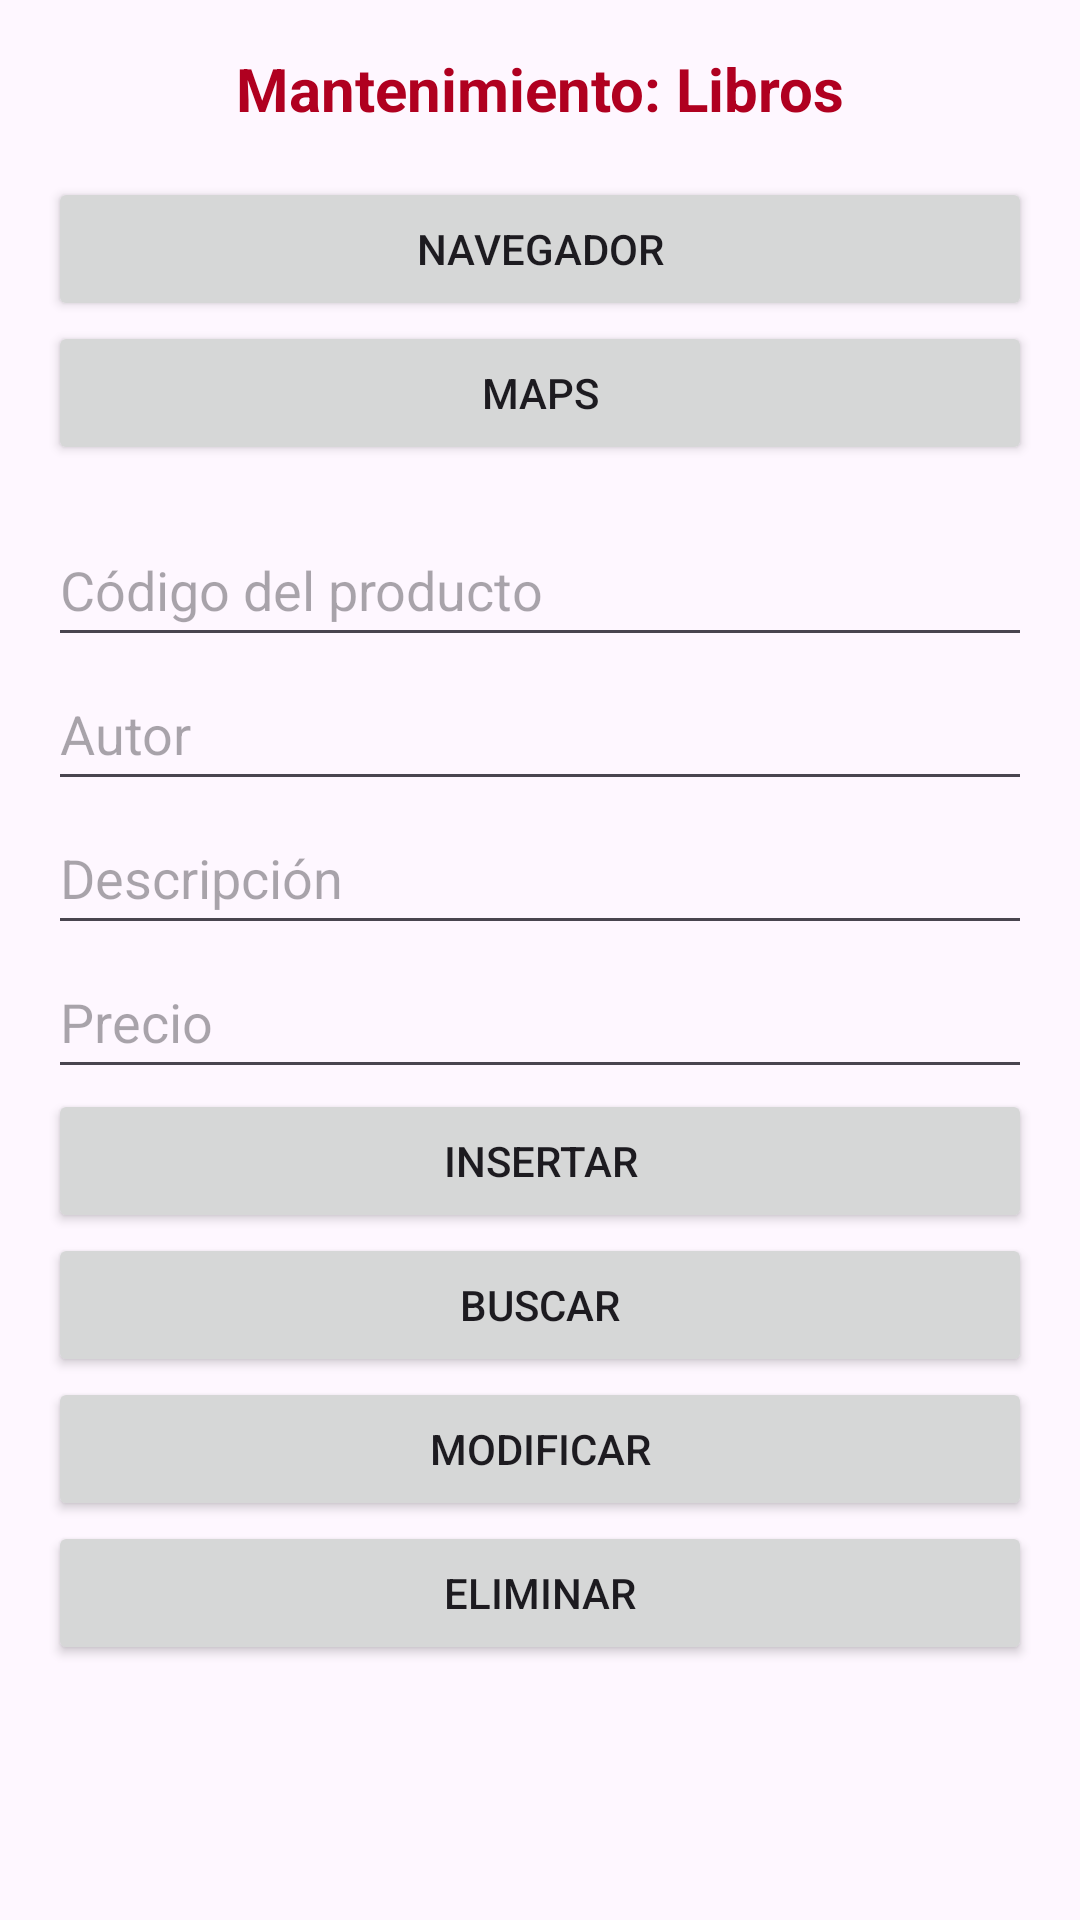

Write the Android layout XML for this screen, with the resource values it uses.
<!-- AndroidManifest.xml: application theme Theme.Android_App_003 -->
<!-- res/layout/activity_second.xml -->
<?xml version="1.0" encoding="utf-8"?>
<LinearLayout xmlns:android="http://schemas.android.com/apk/res/android"
    xmlns:app="http://schemas.android.com/apk/res-auto"
    xmlns:tools="http://schemas.android.com/tools"
    android:id="@+id/main"
    android:layout_width="match_parent"
    android:layout_height="match_parent"
    android:orientation="vertical"
    android:padding="16dp"
    tools:context="presentation.SecondActivity">

    <TextView
        android:id="@+id/textViewTitleActivity"
        android:layout_width="match_parent"
        android:layout_height="wrap_content"
        android:paddingBottom="16dp"
        android:text="@string/textView_title_activity"
        android:textAlignment="center"
        android:textColor="@color/design_default_color_error"
        android:textSize="20sp"
        android:textStyle="bold" />

    <Button
        android:id="@+id/buttonBrowserClic"
        android:layout_width="match_parent"
        android:layout_height="wrap_content"
        android:text="@string/buttonBrouserClic"
        android:onClick="buttonBrouserClic"
        tools:ignore="VisualLintButtonSize" />

    <Button
        android:id="@+id/buttonMaps"
        android:layout_width="match_parent"
        android:layout_height="wrap_content"
        android:text="@string/button_maps"
        android:onClick="buttonMapsClic"
        android:layout_marginBottom="16dp"
        tools:ignore="VisualLintButtonSize" />

    <EditText
        android:id="@+id/editTextCode"
        android:layout_width="match_parent"
        android:layout_height="wrap_content"
        android:hint="@string/editText_code_hint"
        android:inputType="number"
        android:minHeight="48dp" />

    <EditText
        android:id="@+id/editTextAuthor"
        android:layout_width="match_parent"
        android:layout_height="wrap_content"
        android:hint="@string/editText_author_hint"
        android:inputType="text"
        android:minHeight="48dp" />

    <EditText
        android:id="@+id/editTextDescription"
        android:layout_width="match_parent"
        android:layout_height="wrap_content"
        android:hint="@string/editText_description_hint"
        android:inputType="text"
        android:minHeight="48dp" />

    <EditText
        android:id="@+id/editTextPrice"
        android:layout_width="match_parent"
        android:layout_height="wrap_content"
        android:hint="@string/editText_price_hint"
        android:inputType="numberDecimal"
        android:minHeight="48dp" />

    <Button
        android:id="@+id/buttonInsert"
        android:layout_width="match_parent"
        android:layout_height="wrap_content"
        android:text="@string/button_insert_text"
        android:onClick="buttonInsertClic"
        tools:ignore="VisualLintButtonSize" />

    <Button
        android:id="@+id/buttonSearch"
        android:layout_width="match_parent"
        android:layout_height="wrap_content"
        android:text="@string/button_search_text"
        android:onClick="buttonSearchClic"
        tools:ignore="VisualLintButtonSize" />

    <Button
        android:id="@+id/buttonModified"
        android:layout_width="match_parent"
        android:layout_height="wrap_content"
        android:text="@string/button_modify_text"
        android:onClick="buttonModifiedClic"
        tools:ignore="VisualLintButtonSize" />

    <Button
        android:id="@+id/buttonDelete"
        android:layout_width="match_parent"
        android:layout_height="wrap_content"
        android:text="@string/button_delete_text"
        android:onClick="buttonDeleteClic"
        tools:ignore="VisualLintButtonSize" />

</LinearLayout>
<!-- resources referenced by this layout -->
<resources>
  <string name="buttonBrouserClic">Navegador</string>
  <string name="button_delete_text">Eliminar</string>
  <string name="button_insert_text">Insertar</string>
  <string name="button_maps">Maps</string>
  <string name="button_modify_text">Modificar</string>
  <string name="button_search_text">Buscar</string>
  <string name="editText_author_hint">Autor </string>
  <string name="editText_code_hint">Código del producto</string>
  <string name="editText_description_hint">Descripción</string>
  <string name="editText_price_hint">Precio</string>
  <string name="textView_title_activity">Mantenimiento: Libros</string>
  <style name="Theme.Android_App_003" parent="Base.Theme.Android_App_003" />
  <style name="Base.Theme.Android_App_003" parent="Theme.Material3.DayNight.NoActionBar">
          
          
      </style>
</resources>
